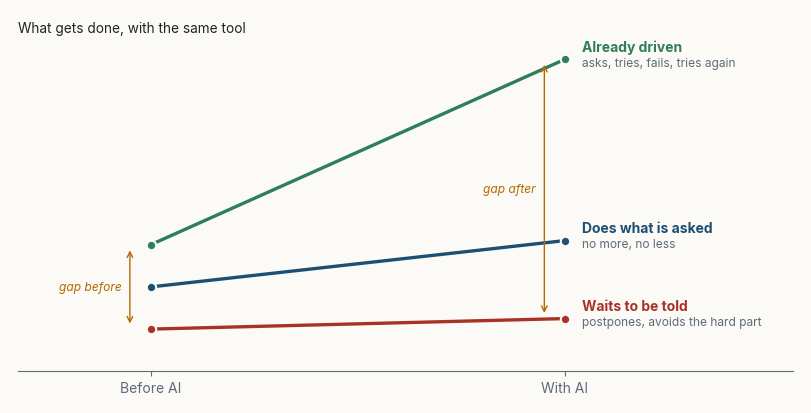

This figure's Python source: (Note: this script raises an exception after producing the figure.)
"""Figures for "The Tool and the Hand". Same style as "The Joy of the Question".
Run: python figs.py
Each figure is written twice: a vector SVG (used in the page) and a 400 dpi PNG.
Both figures are schematics: they show a shape, not measured data."""
import matplotlib
matplotlib.use("Agg")
import matplotlib.pyplot as plt
import numpy as np
from matplotlib.patches import FancyBboxPatch, FancyArrowPatch, Circle

# ---------- palette (from light.scss) ----------
BG = "#fbfaf7"
INK = "#1f2328"
MUTED = "#5f6b76"
RULE = "#e6e2da"
NAVY = "#1d4f73"
DEEP = "#0b1733"
AMBER = "#e0952b"
WARM = "#b36b00"
GREEN = "#2e7d5b"
RED = "#a93226"
NAVY_T, AMBER_T, GREEN_T, SAND_T = "#e5eef5", "#fdf1dc", "#e2f0e8", "#f2efe9"

SANS = "Inter"
plt.rcParams.update({
    "font.family": SANS, "font.size": 10, "text.color": INK,
    "axes.edgecolor": MUTED, "axes.labelcolor": INK, "xtick.color": MUTED, "ytick.color": MUTED,
    "axes.spines.top": False, "axes.spines.right": False, "axes.linewidth": 0.8,
    "figure.facecolor": BG, "axes.facecolor": BG, "savefig.facecolor": BG,
    "savefig.dpi": 400, "savefig.bbox": "tight", "savefig.pad_inches": 0.18,
    "legend.frameon": False,
})
plt.rcParams["svg.fonttype"] = "path"     # text as outlines: the SVG looks the same everywhere
OUT = "figures/"


# ---------- drawing helpers ----------
def canvas(w, h, xmax, ymax):
    fig, ax = plt.subplots(figsize=(w, h))
    ax.set_xlim(0, xmax); ax.set_ylim(0, ymax); ax.set_aspect("equal"); ax.axis("off")
    return fig, ax


def box(ax, x, y, w, h, title, sub=None, fill="white", edge=RULE, accent=None,
        fs=10.5, subfs=8.4, tcol=INK, scol=MUTED, z=2, r=0.25):
    ax.add_patch(FancyBboxPatch((x + 0.04, y - 0.07), w, h, boxstyle=f"round,pad=0,rounding_size={r}",
                                fc=DEEP, ec="none", alpha=0.05, zorder=z))
    ax.add_patch(FancyBboxPatch((x, y), w, h, boxstyle=f"round,pad=0,rounding_size={r}",
                                fc=fill, ec=edge, lw=0.9, zorder=z + 1))
    if accent:
        ax.add_patch(FancyBboxPatch((x + 0.14, y + 0.18), 0.08, h - 0.36,
                                    boxstyle="round,pad=0,rounding_size=0.04", fc=accent, ec="none", zorder=z + 2))
    cx, cy = x + w / 2 + (0.08 if accent else 0), y + h / 2
    if sub:
        n = sub.count("\n")
        ax.text(cx, cy + 0.2 + 0.15 * n, title, ha="center", va="center", fontsize=fs, weight="bold", color=tcol, zorder=z + 3)
        ax.text(cx, cy - 0.28 + 0.03 * n, sub, ha="center", va="center", fontsize=subfs, color=scol, zorder=z + 3,
                linespacing=1.25)
    else:
        ax.text(cx, cy, title, ha="center", va="center", fontsize=fs, weight="bold", color=tcol, zorder=z + 3)


def save(fig, name):
    fig.savefig(OUT + name + ".svg")
    fig.savefig(OUT + name + ".png")
    plt.close(fig)


# ---------- Figure 1: the tool amplifies what is there ----------
def fig01():
    fig, ax = plt.subplots(figsize=(10, 4.6))
    xs = [0, 1]
    people = [("Already driven", "asks, tries, fails, tries again", 3.0, 7.4, GREEN),
              ("Does what is asked", "no more, no less", 2.0, 3.1, NAVY),
              ("Waits to be told", "postpones, avoids the hard part", 1.0, 1.25, RED)]
    for name, sub, a, b, col in people:
        ax.plot(xs, [a, b], color=col, lw=2.4, solid_capstyle="round", zorder=3)
        ax.scatter(xs, [a, b], s=46, color=col, zorder=4, edgecolor=BG, linewidth=1.5)
        ax.text(1.04, b + 0.12, name, va="bottom", fontsize=10, weight="bold", color=col)
        ax.text(1.04, b + 0.05, sub, va="top", fontsize=8.6, color=MUTED)
    # the gap, before and after
    for x, lo, hi, lab in ((-0.05, 1.0, 3.0, "gap before"), (0.95, 1.25, 7.4, "gap after")):
        ax.annotate("", xy=(x, lo), xytext=(x, hi),
                    arrowprops=dict(arrowstyle="<->", color=WARM, lw=1.0, shrinkA=4, shrinkB=4))
        ax.text(x - 0.02, (lo + hi) / 2, lab, ha="right", va="center", fontsize=8.6, color=WARM, style="italic")
    ax.set_xticks(xs, ["Before AI", "With AI"], fontsize=10)
    ax.set_xlim(-0.32, 1.55); ax.set_ylim(0, 8.4)
    ax.spines["left"].set_visible(False); ax.tick_params(left=False, labelleft=False)
    ax.set_ylabel("")
    ax.text(-0.32, 8.3, "What gets done, with the same tool", fontsize=9.8, color=INK, va="top")
    save(fig, "fig01")


# ---------- Figure 2: how a mindset is shaped ----------
def fig02():
    fig, ax = canvas(10, 5.6, 20, 11.2)
    cx, cy, R = 7.0, 5.6, 4.4
    ax.add_patch(Circle((cx, cy), R, fc="none", ec=GREEN, lw=1.4, ls=(0, (2, 3)), zorder=1, alpha=0.7))
    for ang in (45, -45, -135, 135):
        a = np.deg2rad(ang)
        p = (cx + R * np.cos(a), cy + R * np.sin(a))
        t = np.deg2rad(ang - 90)
        ax.add_patch(FancyArrowPatch((p[0] - 0.05 * np.cos(t), p[1] - 0.05 * np.sin(t)),
                                     (p[0] + 0.05 * np.cos(t), p[1] + 0.05 * np.sin(t)),
                                     arrowstyle="-|>", mutation_scale=13, color=GREEN, lw=0, zorder=2))
    steps = [("See it done", "someone who explains\nthe why, and finishes"),
             ("Own something", "a task of your own,\ntrusted while unfinished"),
             ("Finish it", "a small win, shown\nbefore it is perfect"),
             ("Be noticed", "feedback that names\nthe step forward")]
    pos = [(cx, cy + R), (cx + R, cy), (cx, cy - R), (cx - R, cy)]
    for (x, y), (t, s) in zip(pos, steps):
        box(ax, x - 1.95, y - 0.8, 3.9, 1.6, t, s, accent=GREEN, fs=9.8, subfs=7.9)
    ax.text(cx, cy + 0.3, "shaped by people", ha="center", va="center", fontsize=11, weight="bold", color=GREEN)
    ax.text(cx, cy - 0.3, "each turn, initiative\nfeels more natural", ha="center", va="center",
            fontsize=8.6, color=MUTED, style="italic", linespacing=1.25)
    # the tool, outside the loop
    box(ax, 14.0, 4.3, 5.6, 2.6, "", fill=AMBER_T, edge=AMBER)
    ax.text(16.8, 6.3, "AI", ha="center", va="center", fontsize=11.5, weight="bold", color=WARM, zorder=6)
    ax.text(16.8, 5.25, "can speed up each step\nonce the loop is turning.\nIt cannot start it.",
            ha="center", va="center", fontsize=8.6, color=INK, linespacing=1.3, zorder=6)
    ax.add_patch(FancyArrowPatch((13.9, 5.6), (cx + R + 1.9, 5.6), arrowstyle="-|>", mutation_scale=11,
                                 lw=1.2, color=WARM, linestyle=(0, (4, 3)), zorder=1))
    save(fig, "fig02")


if __name__ == "__main__":
    for f in (fig01, fig02):
        f()
